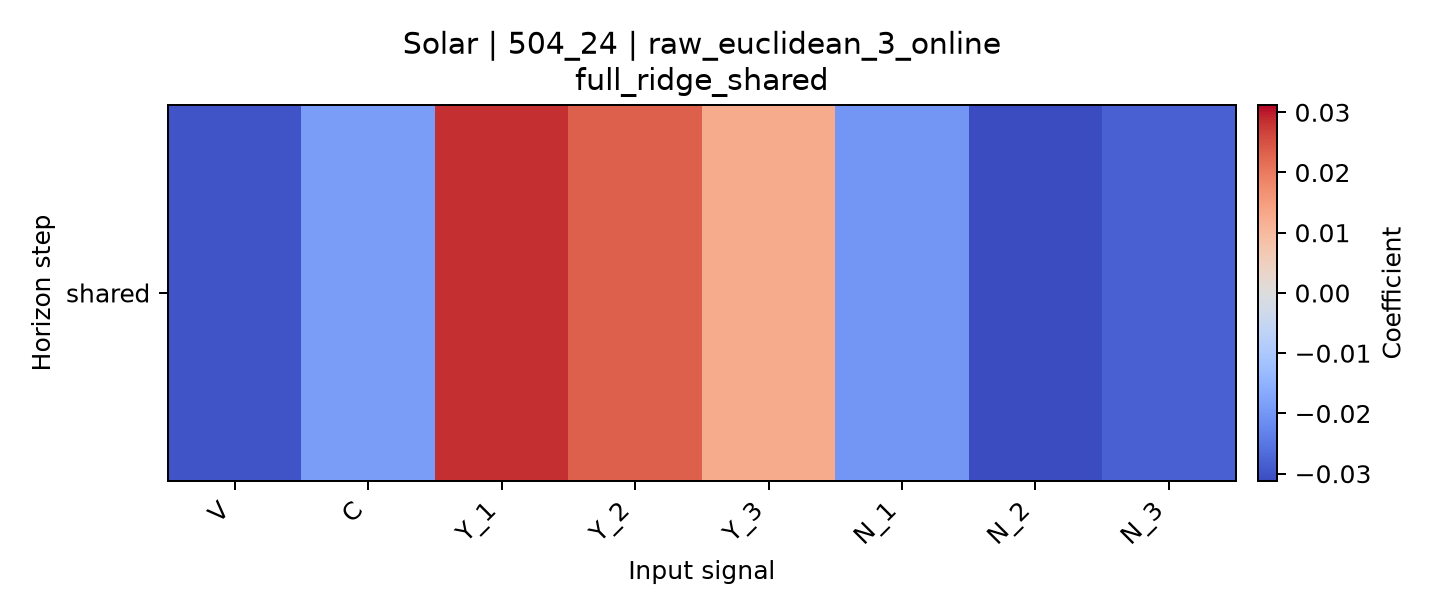

The table this chart was drawn from, first rows:
horizon, V, C, Y_1, Y_2, Y_3, N_1, N_2, N_3
shared, -0.02993, -0.01883, 0.02848, 0.02325, 0.01249, -0.02016, -0.0312, -0.02824
